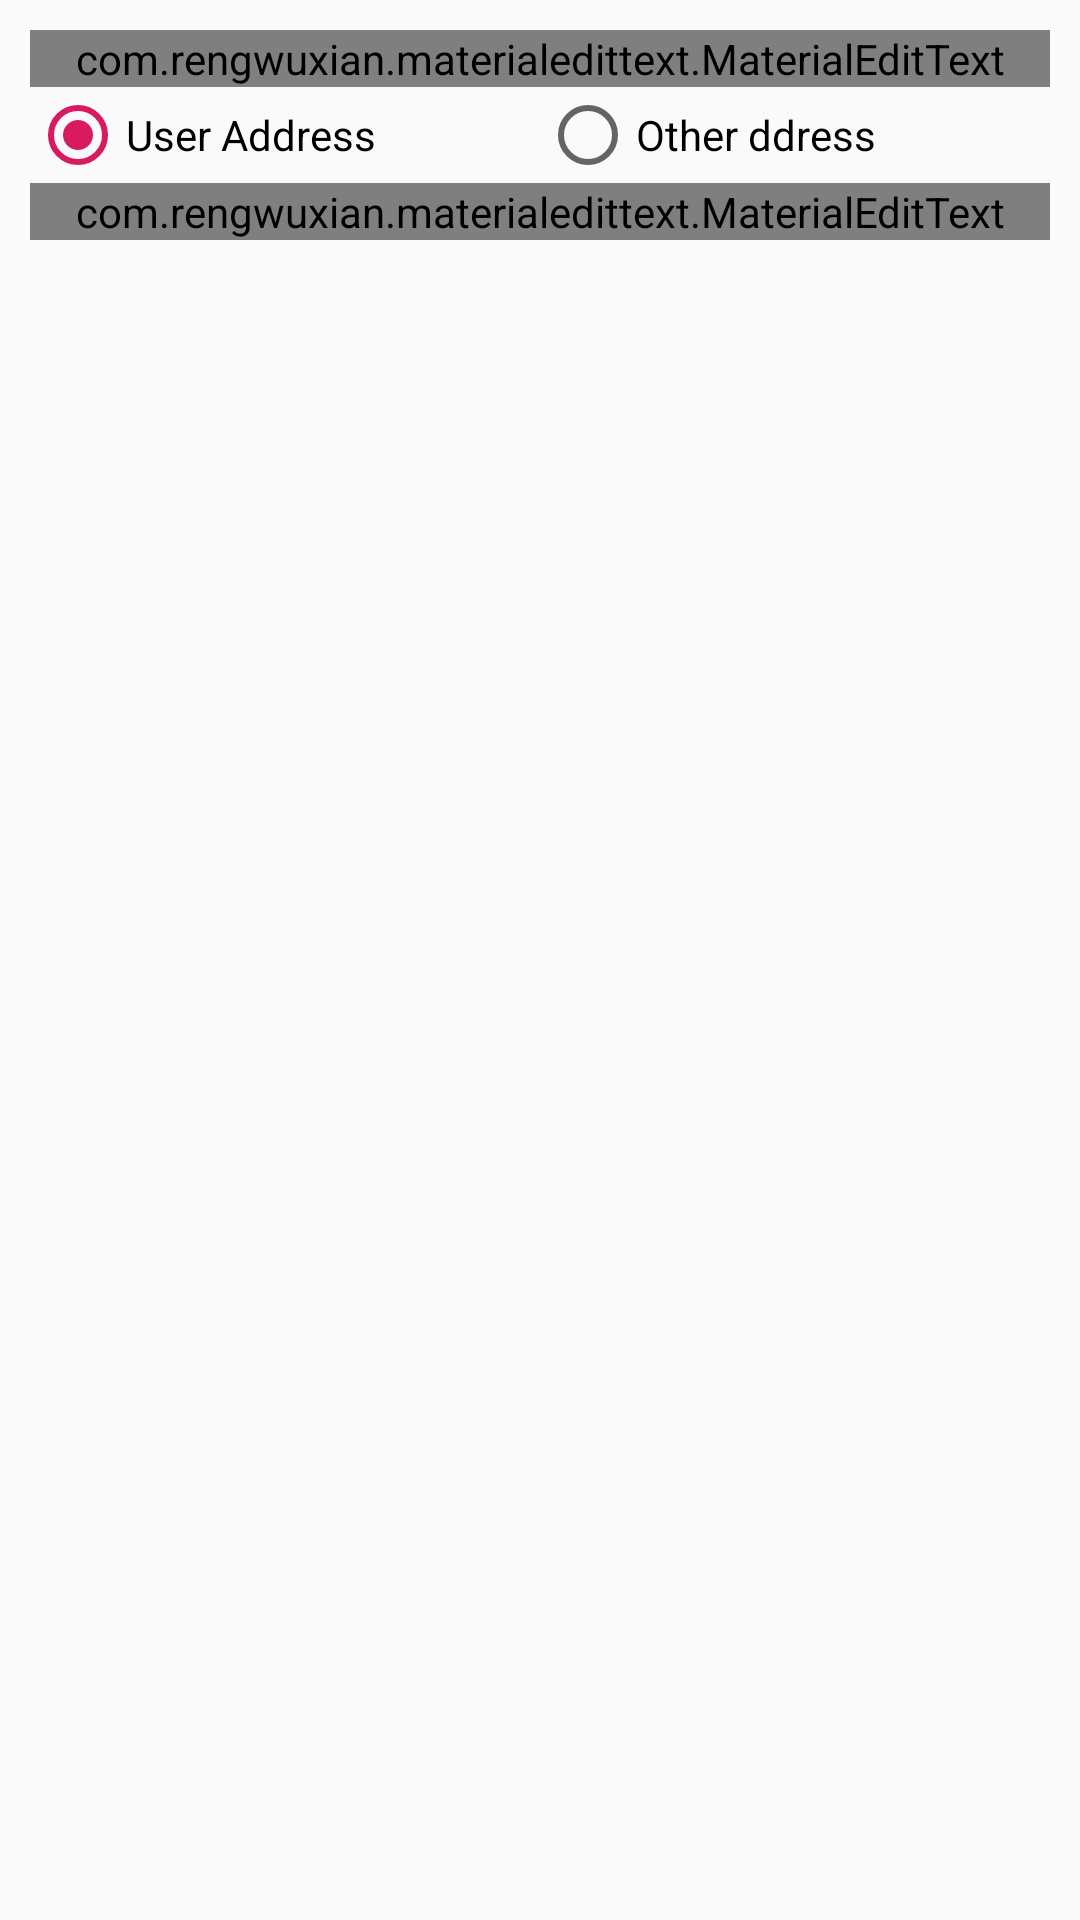

Reconstruct the res/layout file that produces this screen, plus the resources it refers to.
<!-- AndroidManifest.xml: application theme AppTheme -->
<!-- res/layout/place_order_layout.xml -->
<?xml version="1.0" encoding="utf-8"?>
<LinearLayout
    xmlns:android="http://schemas.android.com/apk/res/android"
    android:layout_width="match_parent"
    android:padding="10dp"
    android:orientation="vertical"
    android:layout_height="wrap_content">
    <com.rengwuxian.materialedittext.MaterialEditText
        android:layout_width="match_parent"
        android:hint="Comment.."
        android:id="@+id/CommentEditText"
        android:layout_height="wrap_content" />
    <RadioGroup
        android:orientation="horizontal"
        android:layout_width="match_parent"
        android:weightSum="2"
        android:layout_height="wrap_content">
        <RadioButton
            android:layout_width="0dp"
            android:layout_weight="1"
            android:id="@+id/userAddress"
            android:checked="true"
            android:text="User Address"
            android:layout_height="wrap_content" />
        <RadioButton
            android:layout_width="0dp"
            android:id="@+id/other_address"
            android:layout_weight="1"
            android:text="Other ddress"
            android:layout_height="wrap_content" />

    </RadioGroup>

    <com.rengwuxian.materialedittext.MaterialEditText
        android:layout_width="match_parent"
        android:hint=" Other address.."
        android:enabled="false"
        android:id="@+id/other_addressEditText"
        android:layout_height="wrap_content" />
</LinearLayout>
<!-- resources referenced by this layout -->
<resources>
  <style name="AppTheme" parent="Theme.AppCompat.Light.NoActionBar">
          
          <item name="colorPrimaryDark">@color/colorPrimaryDark</item>
          <item name="colorAccent">@color/colorAccent</item>
          <item name="android:windowFullscreen">true</item>
          <item name="colorPrimary">@color/colorPrimary</item>
          <item name="windowActionBarOverlay">true</item>
      </style>
  <color name="colorPrimaryDark">#00574B</color>
  <color name="colorAccent">#D81B60</color>
  <color name="colorPrimary">#008577</color>
</resources>
